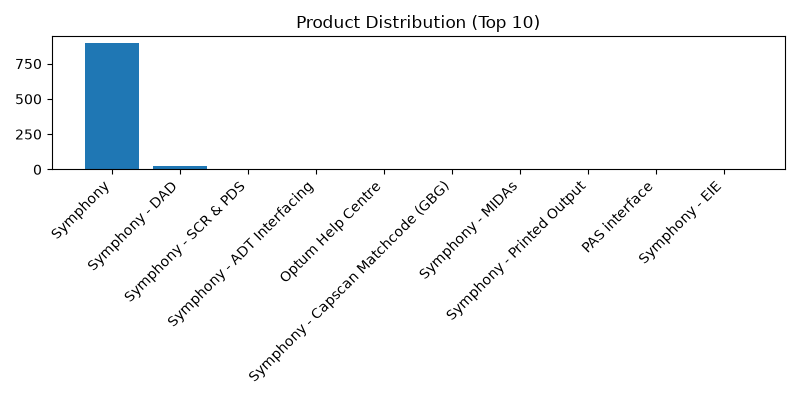

Source data for this figure (header and first rows):
product, count
Symphony, 899
Symphony - DAD, 21
Symphony - SCR & PDS, 6
Symphony - ADT Interfacing, 5
Optum Help Centre, 5
Symphony - Capscan Matchcode (GBG), 3
Symphony - MIDAs, 3
Symphony - Printed Output, 3
PAS interface, 2
Symphony - EIE, 2
Symphony - Manchester Triage v3, 2
Symphony - 111 Module, 2
Core Pharmacy, 1
Symphony - Additional Departments, 1
Symphony - PAS Interface Inbound, 1
Symphony - CAMIS IAC Interfacing, 1
ScriptSwitch, 1
